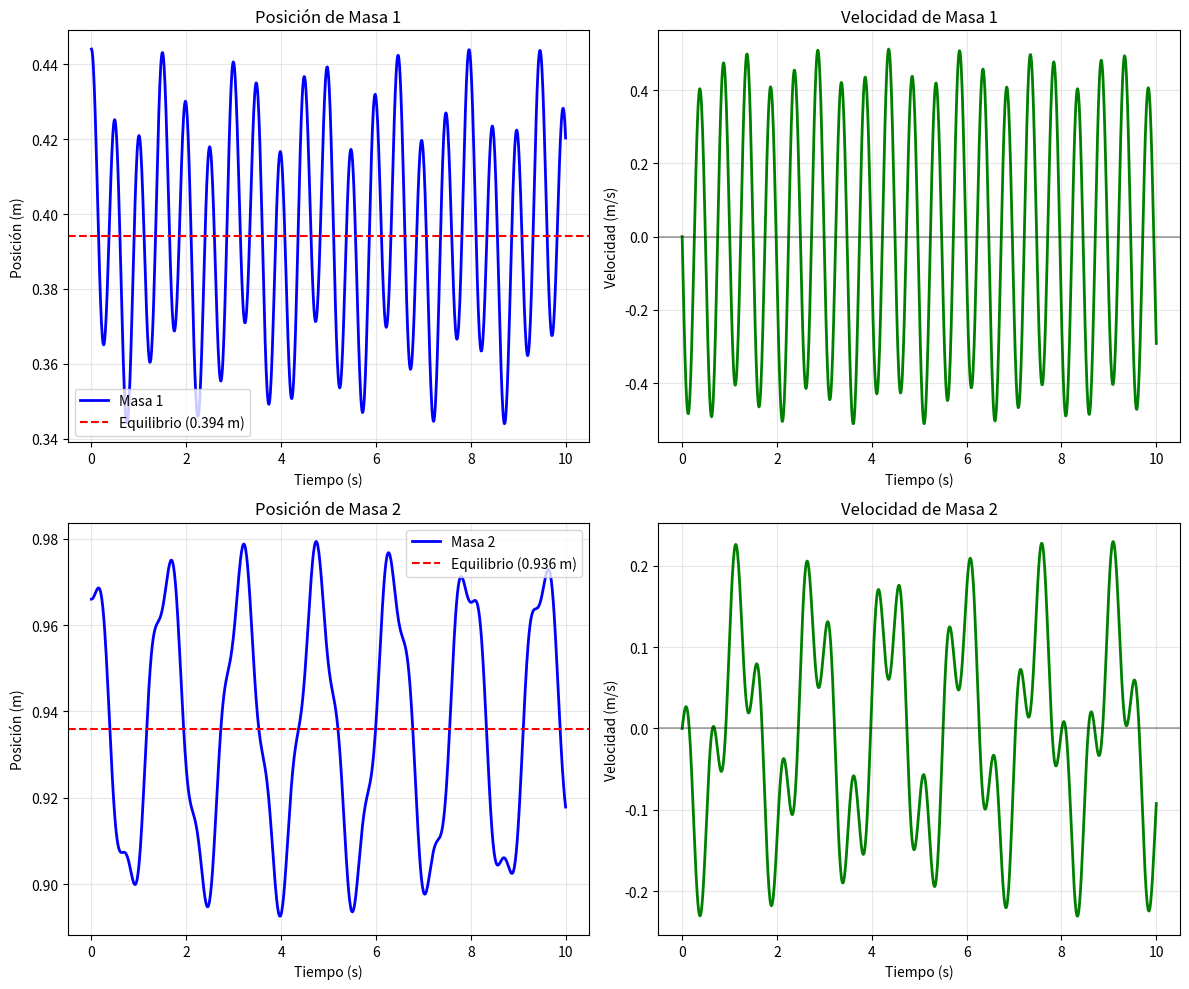

Write the Python code that produced this figure.
"""
Simulación de un sistema de 2 masas y 2 resortes posicionados verticalmente.

El sistema está configurado como:
- Resorte 1 → Masa 1 → Resorte 2 → Masa 2
- El resorte 1 está fijo en la parte superior
- Las masas se mueven verticalmente bajo la influencia de la gravedad y los resortes

Ecuaciones de movimiento:
m1 * x1'' = -k1 * (x1 - L1) + k2 * (x2 - x1 - L2) + m1 * g
m2 * x2'' = -k2 * (x2 - x1 - L2) + m2 * g

donde:
- x1, x2: posiciones de las masas (positivo hacia abajo)
- L1, L2: longitudes naturales de los resortes
- k1, k2: constantes de elasticidad
- m1, m2: masas
- g: aceleración gravitacional
"""

import numpy as np
import matplotlib.pyplot as plt
from scipy.integrate import odeint


class SistemaMasaResorte:
    """Clase para simular un sistema de 2 masas y 2 resortes vertical."""
    
    def __init__(self, m1, m2, k1, k2, L1, L2, g=9.8):
        """
        Inicializa el sistema.
        
        Parameters
        ----------
        m1 : float
            Masa 1 (kg)
        m2 : float
            Masa 2 (kg)
        k1 : float
            Constante de elasticidad resorte 1 (N/m)
        k2 : float
            Constante de elasticidad resorte 2 (N/m)
        L1 : float
            Longitud natural resorte 1 (m)
        L2 : float
            Longitud natural resorte 2 (m)
        g : float, optional
            Aceleración gravitacional (m/s²), default es 9.8
        """
        self.m1 = m1
        self.m2 = m2
        self.k1 = k1
        self.k2 = k2
        self.L1 = L1
        self.L2 = L2
        self.g = g
        
    def ecuaciones(self, y, t):
        """
        Define el sistema de ecuaciones diferenciales de primer orden.
        
        Parameters
        ----------
        y : array
            Vector de estado [x1, v1, x2, v2]
            x1, x2: posiciones
            v1, v2: velocidades
        t : float
            Tiempo
            
        Returns
        -------
        dydt : array
            Derivadas [dx1/dt, dv1/dt, dx2/dt, dv2/dt]
        """
        x1, v1, x2, v2 = y
        
        # Fuerzas en masa 1
        # Fuerza del resorte 1 (hacia arriba si estirado)
        F_resorte1 = -self.k1 * (x1 - self.L1)
        # Fuerza del resorte 2 (hacia abajo si x2 > x1 + L2)
        F_resorte2 = self.k2 * (x2 - x1 - self.L2)
        # Fuerza gravitacional (hacia abajo)
        F_gravedad1 = self.m1 * self.g
        
        # Aceleración masa 1
        a1 = (F_resorte1 + F_resorte2 + F_gravedad1) / self.m1
        
        # Fuerzas en masa 2
        # Fuerza del resorte 2 (hacia arriba si se comprime)
        F_resorte2_m2 = -self.k2 * (x2 - x1 - self.L2)
        # Fuerza gravitacional (hacia abajo)
        F_gravedad2 = self.m2 * self.g
        
        # Aceleración masa 2
        a2 = (F_resorte2_m2 + F_gravedad2) / self.m2
        
        return [v1, a1, v2, a2]
    
    def encontrar_equilibrio(self):
        """
        Calcula las posiciones de equilibrio del sistema.
        
        Returns
        -------
        tuple
            (x1_eq, x2_eq): posiciones de equilibrio
        """
        # Equilibrio estático: 0 = -k1*(x1 - L1) + k2*(x2 - x1 - L2) + m1*g
        #                      0 = -k2*(x2 - x1 - L2) + m2*g
        
        # De la segunda ecuación: x2 - x1 - L2 = m2*g/k2
        # Entonces: x2 = x1 + L2 + m2*g/k2
        
        # Sustituyendo en la primera:
        # -k1*(x1 - L1) + m2*g + m1*g = 0
        # x1 = L1 + (m1 + m2)*g/k1
        
        x1_eq = self.L1 + (self.m1 + self.m2) * self.g / self.k1
        x2_eq = x1_eq + self.L2 + self.m2 * self.g / self.k2
        
        return x1_eq, x2_eq
    
    def simular(self, condiciones_iniciales, t_inicial=0, t_final=10, num_puntos=1000):
        """
        Simula el sistema usando condiciones iniciales.
        
        Parameters
        ----------
        condiciones_iniciales : tuple
            (x1_0, v1_0, x2_0, v2_0) - posiciones y velocidades iniciales
        t_inicial : float, optional
            Tiempo inicial (default: 0)
        t_final : float, optional
            Tiempo final (default: 10 segundos)
        num_puntos : int, optional
            Número de puntos de evaluación (default: 1000)
            
        Returns
        -------
        tuple
            (t, x1, v1, x2, v2) - arrays de tiempo y soluciones
        """
        t = np.linspace(t_inicial, t_final, num_puntos)
        solucion = odeint(self.ecuaciones, condiciones_iniciales, t)
        
        x1 = solucion[:, 0]
        v1 = solucion[:, 1]
        x2 = solucion[:, 2]
        v2 = solucion[:, 3]
        
        return t, x1, v1, x2, v2
    
    def graficar_resultado(self, t, x1, v1, x2, v2, x1_eq=None, x2_eq=None):
        """
        Grafica los resultados de la simulación.
        
        Parameters
        ----------
        t : array
            Array de tiempos
        x1, v1, x2, v2 : array
            Posiciones y velocidades
        x1_eq, x2_eq : float, optional
            Posiciones de equilibrio para referencia
        """
        fig, axes = plt.subplots(2, 2, figsize=(12, 10))
        
        # Posición masa 1
        axes[0, 0].plot(t, x1, 'b-', linewidth=2, label='Masa 1')
        if x1_eq is not None:
            axes[0, 0].axhline(y=x1_eq, color='r', linestyle='--', 
                              label=f'Equilibrio ({x1_eq:.3f} m)')
        axes[0, 0].set_xlabel('Tiempo (s)')
        axes[0, 0].set_ylabel('Posición (m)')
        axes[0, 0].set_title('Posición de Masa 1')
        axes[0, 0].grid(True, alpha=0.3)
        axes[0, 0].legend()
        
        # Velocidad masa 1
        axes[0, 1].plot(t, v1, 'g-', linewidth=2)
        axes[0, 1].axhline(y=0, color='k', linestyle='-', alpha=0.3)
        axes[0, 1].set_xlabel('Tiempo (s)')
        axes[0, 1].set_ylabel('Velocidad (m/s)')
        axes[0, 1].set_title('Velocidad de Masa 1')
        axes[0, 1].grid(True, alpha=0.3)
        
        # Posición masa 2
        axes[1, 0].plot(t, x2, 'b-', linewidth=2, label='Masa 2')
        if x2_eq is not None:
            axes[1, 0].axhline(y=x2_eq, color='r', linestyle='--',
                              label=f'Equilibrio ({x2_eq:.3f} m)')
        axes[1, 0].set_xlabel('Tiempo (s)')
        axes[1, 0].set_ylabel('Posición (m)')
        axes[1, 0].set_title('Posición de Masa 2')
        axes[1, 0].grid(True, alpha=0.3)
        axes[1, 0].legend()
        
        # Velocidad masa 2
        axes[1, 1].plot(t, v2, 'g-', linewidth=2)
        axes[1, 1].axhline(y=0, color='k', linestyle='-', alpha=0.3)
        axes[1, 1].set_xlabel('Tiempo (s)')
        axes[1, 1].set_ylabel('Velocidad (m/s)')
        axes[1, 1].set_title('Velocidad de Masa 2')
        axes[1, 1].grid(True, alpha=0.3)
        
        plt.tight_layout()
        return fig


# Ejemplo de uso
if __name__ == "__main__":
    print("=" * 60)
    print("SIMULACIÓN DE SISTEMA MASA-RESORTE (2 MASAS, 2 RESORTES)")
    print("=" * 60)
    
    # Parámetros del sistema
    m1 = 1.0      # kg
    m2 = 2.0      # kg
    k1 = 100.0    # N/m
    k2 = 50.0     # N/m
    L1 = 0.1      # m (longitud natural resorte 1)
    L2 = 0.15     # m (longitud natural resorte 2)
    g = 9.8       # m/s²
    
    print(f"\nParámetros del sistema:")
    print(f"  Masa 1 (m1): {m1} kg")
    print(f"  Masa 2 (m2): {m2} kg")
    print(f"  Constante resorte 1 (k1): {k1} N/m")
    print(f"  Constante resorte 2 (k2): {k2} N/m")
    print(f"  Longitud natural resorte 1 (L1): {L1} m")
    print(f"  Longitud natural resorte 2 (L2): {L2} m")
    print(f"  Gravedad (g): {g} m/s²")
    
    # Crear sistema
    sistema = SistemaMasaResorte(m1, m2, k1, k2, L1, L2, g)
    
    # Calcular equilibrio
    x1_eq, x2_eq = sistema.encontrar_equilibrio()
    print(f"\nPosiciones de equilibrio:")
    print(f"  Masa 1 en equilibrio: {x1_eq:.4f} m")
    print(f"  Masa 2 en equilibrio: {x2_eq:.4f} m")
    
    # Condiciones iniciales: pequeña perturbación desde el equilibrio
    x1_0 = x1_eq + 0.05      # Desplazamiento inicial +5 cm en masa 1
    v1_0 = 0.0               # Velocidad inicial nula
    x2_0 = x2_eq + 0.03      # Desplazamiento inicial +3 cm en masa 2
    v2_0 = 0.0               # Velocidad inicial nula
    
    print(f"\nCondiciones iniciales:")
    print(f"  Posición inicial masa 1: {x1_0:.4f} m")
    print(f"  Posición inicial masa 2: {x2_0:.4f} m")
    print(f"  Velocidades iniciales: 0 m/s")
    
    # Simular
    print(f"\nSimulando durante 10 segundos...")
    t, x1, v1, x2, v2 = sistema.simular(
        (x1_0, v1_0, x2_0, v2_0),
        t_inicial=0,
        t_final=10,
        num_puntos=1000
    )
    print("✓ Simulación completada")
    
    # Graficar
    print("\nGenerando gráficos...")
    fig = sistema.graficar_resultado(t, x1, v1, x2, v2, x1_eq, x2_eq)
    plt.savefig('simulacion_masa_resorte.png', dpi=150, bbox_inches='tight')
    print("✓ Gráficos guardados en 'simulacion_masa_resorte.png'")
    
    plt.show()
